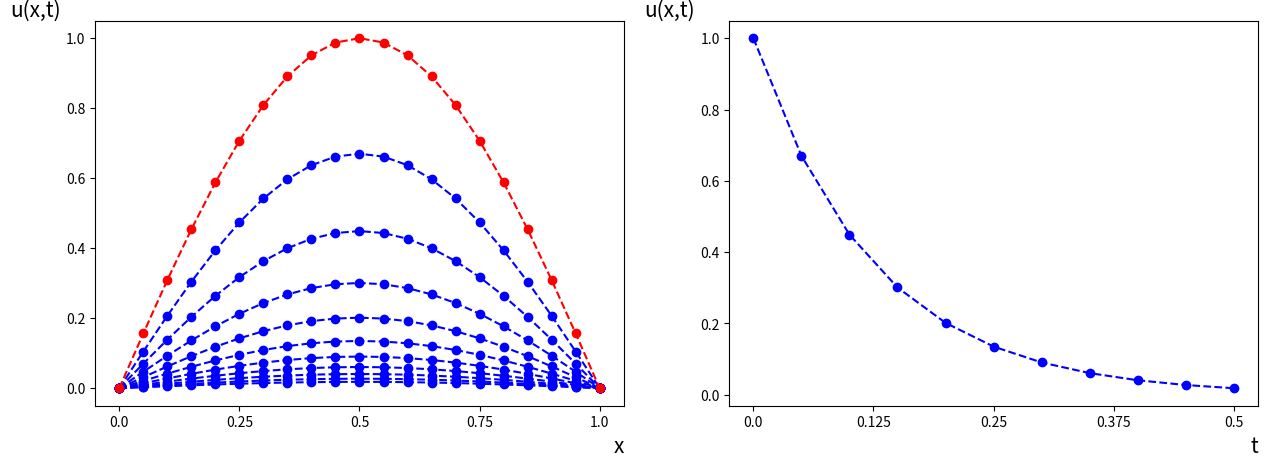
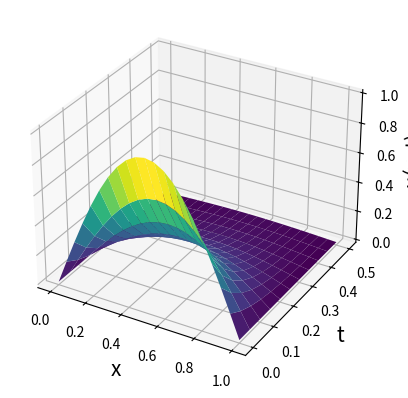

The matplotlib source for these figures, in order:
import matplotlib.pyplot as plt
import numpy as np
fig, axs = plt.subplots(nrows=1, ncols=2, figsize=(15, 5))

#--------------------------------------------------------------------------------------
#MAINIIGIE
# intervals [0;L]
L = 1
# intervals [0;T]
T = 0.5
# intervala [0;L] sadalijuma soļu skaits
Nx= 20
# intervala [0;T] sadalijuma soļu skaits
Nt= 10

# intervala [0;L] soļa garums
h = L / Nx
# intervala [0;T] soļa garums
Ʈ = T / Nt
# apreekina mainiigo gamma
γ = Ʈ / (h**2)
print("γ=",γ)
print("-----------------------------------------------------------------------------")

# x vērtības intervalaa [0;L]
x = np.arange(0, L + h, L/Nx)
# t vērtības intervalaa [0;T]
t = np.arange(0, T + Ʈ, T/Nt)
print("x:", x)
print("t:", t)
print("-----------------------------------------------------------------------------")
#-------------------------------------------------------------------------------------
#IZVEIDO NULLU MATRICAS
# u matricaa tiks saglabatas apreekinaataas tuvinaatas vertiibas
u = np.zeros((Nx+1,Nt+1))
# matricaas tiks saglabaatas alpha un beta vertibas vertiibas
alpha = np.zeros((Nx+1,Nt+1))
beta = np.zeros((Nx+1,Nt+1))
# videja_vertiba matrica ,kura tiks saglabatas vertibas no intervala [0;L] viduspunta
videja_vertiba = np.zeros((Nt+1))

# saakuma nosaciijums 
u[:,0] = np.sin(np.pi*x)
# robeznosacijumi
u[0,0] = 0
u[Nx,0] = 0
#------------------------------------------------------------------------------------- 
#TUVINATO VERTIBU APREKINASANA
for j in range (0,Nt):
  # reekina alpha un beta
  for i in range(1,Nx):   
    A = (γ)
    B = (γ)
    C = (2*γ + 1)
    F = u[i,j]

    alpha[i+1,j] = B/(C-A*alpha[i,j])
    beta[i+1,j] = (A*beta[i,j]+F)/(C-A*alpha[i,j])
   
  #reekina tuvinaataas veertiibas
  for i in range(Nx-1,0,-1):
    u[i,j+1] = alpha[i+1,j]*u[i+1,j+1]+beta[i+1,j]

#izprinte pirmo u(x,t) liimeni ar tuvinatajam vertibam, kad t[1]
print("u(1)", u[::int(Nx/10),1])
print("-----------------------------------------------------------------------------")

#izprinte katru desmito u(x,t) liimeni ar tuvinatajam vertibam
for i in range(0, Nt+1, int(Nt/10)):
  print("t(", i,"):",t[i])
  print("u(", i,"):", u[:,i])
  print("-----------------------------------------------------------------------------")

# KONSTRUEE GRAFIKUS
# kostrue liknes ar apreekinaatajaam tuvinaatajaam vertiibaam
for i in range(1,Nt+1, int(Nt/10)):
  axs[0].plot(u[:,i], 'bo')
  axs[0].plot(u[:,i], 'b--')

# sakumnosacijuma likne
axs[0].plot(u[:,0], 'ro')
axs[0].plot(u[:,0], 'r--')

# saglaba matrica vertibas no intervala [0;L] viduspunta
for i in range(0,Nt+1):  
  videja_vertiba[i]= u[int(Nx/2),i]
print("videja_vertiba: ", videja_vertiba[::int(Nt/10)])

# konstrue grafiku ar vertibam no intervala [0;L] viduspunta
axs[1].plot(videja_vertiba[:], 'bo')
axs[1].plot(videja_vertiba[:], 'b--')

# sadala un pieskir x asiim veertiibas un iedod x un y asiim nosaukumus
axs[0].set_xticks(np.linspace(0, Nx, 5)) 
axs[0].set_xticklabels(np.linspace(0, L, 5))  
axs[0].set_xlabel("x", fontsize='15', loc='right')
axs[0].set_ylabel("u(x,t)", fontsize='15', rotation=0, loc='top')

axs[1].set_xticks(np.linspace(0, Nt, 5)) 
axs[1].set_xticklabels(np.linspace(0, T, 5))  
axs[1].set_xlabel("t", fontsize='15', loc='right')
axs[1].set_ylabel("u(x,t)", fontsize='15', rotation=0, loc='top')

# izveido un uzkonstruee virsmas grafiku
X, T = np.meshgrid(x, t)
fig = plt.figure()
ax = fig.add_subplot(111, projection='3d')
ax.plot_surface(X, T, u.T, cmap='viridis')

ax.set_xlabel('x', fontsize='15')
ax.set_ylabel('t', fontsize='15')
ax.set_zlabel('u(x, t)', fontsize='15')

plt.show()